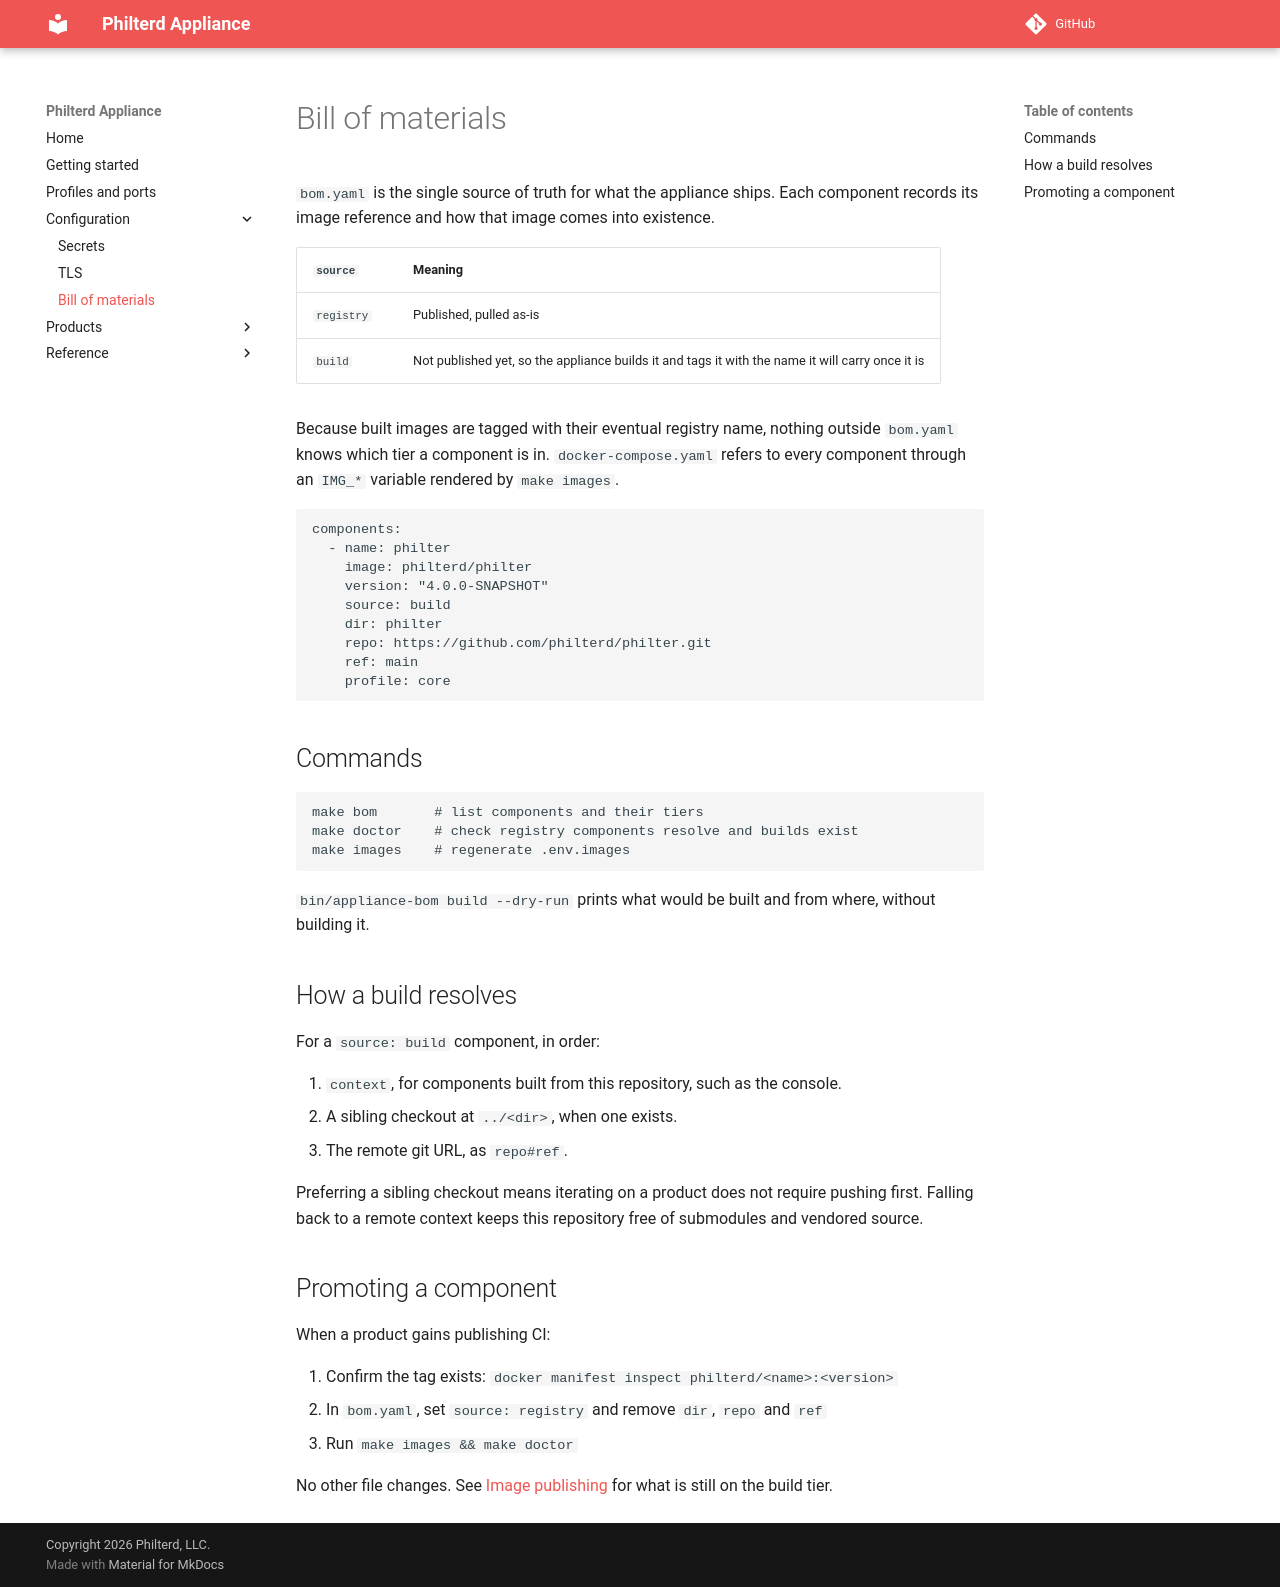

repository: philterd/philterd-appliance · page: configuration/bill-of-materials/index.html · generator: mkdocs

# Bill of materials

`bom.yaml` is the single source of truth for what the appliance ships. Each
component records its image reference and how that image comes into existence.

| `source` | Meaning |
|---|---|
| `registry` | Published, pulled as-is |
| `build` | Not published yet, so the appliance builds it and tags it with the name it will carry once it is |

Because built images are tagged with their eventual registry name, nothing
outside `bom.yaml` knows which tier a component is in. `docker-compose.yaml`
refers to every component through an `IMG_*` variable rendered by
`make images`.

```yaml
components:
  - name: philter
    image: philterd/philter
    version: "4.0.0-SNAPSHOT"
    source: build
    dir: philter
    repo: https://github.com/philterd/philter.git
    ref: main
    profile: core
```

## Commands

```sh
make bom       # list components and their tiers
make doctor    # check registry components resolve and builds exist
make images    # regenerate .env.images
```

`bin/appliance-bom build --dry-run` prints what would be built and from where,
without building it.

## How a build resolves

For a `source: build` component, in order:

1. `context`, for components built from this repository, such as the console.
2. A sibling checkout at `../<dir>`, when one exists.
3. The remote git URL, as `repo#ref`.

Preferring a sibling checkout means iterating on a product does not require
pushing first. Falling back to a remote context keeps this repository free of
submodules and vendored source.

## Promoting a component

When a product gains publishing CI:

1. Confirm the tag exists: `docker manifest inspect philterd/<name>:<version>`
2. In `bom.yaml`, set `source: registry` and remove `dir`, `repo` and `ref`
3. Run `make images && make doctor`

No other file changes. See [Image publishing](../publishing.md) for what is
still on the build tier.
